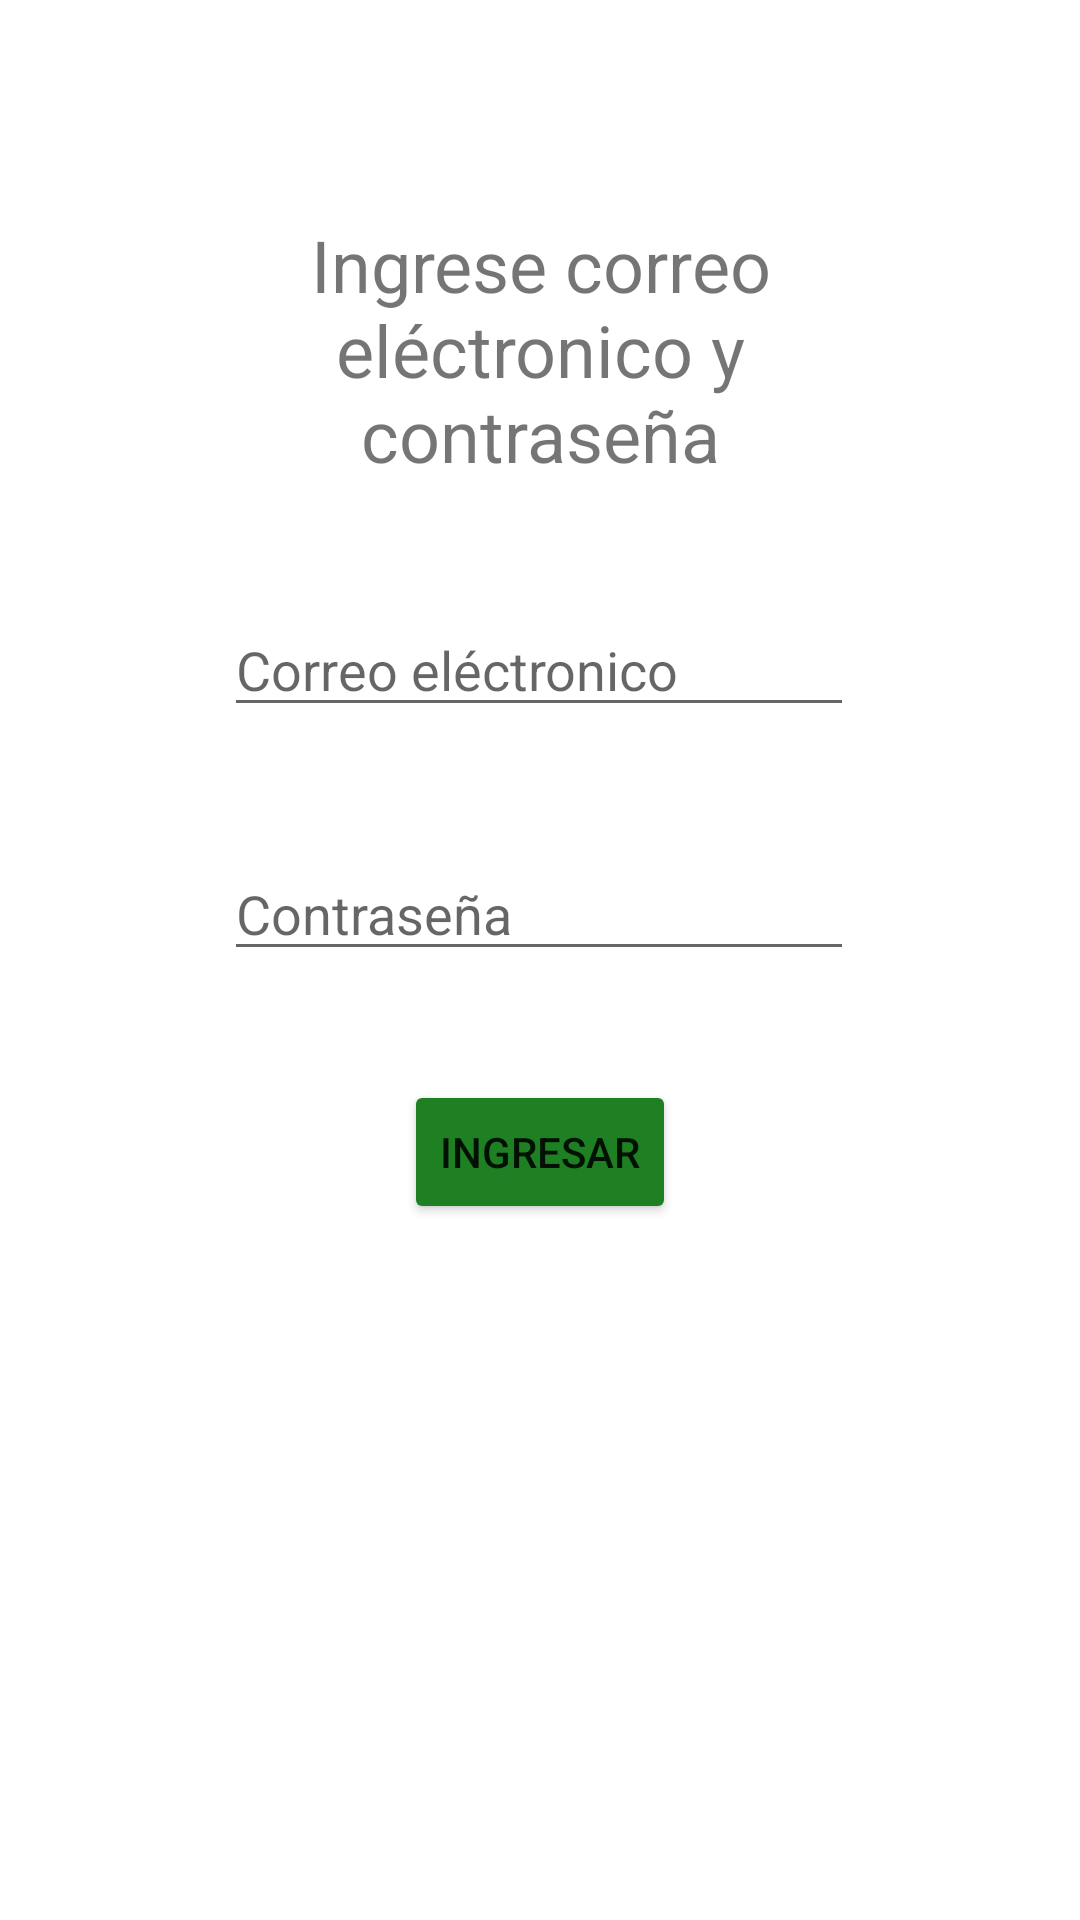

This screen was rendered from an Android layout file. Write that file and the resources it references.
<!-- AndroidManifest.xml: application theme Theme.ProyectoFinalJava -->
<!-- res/layout/activity_login.xml -->
<?xml version="1.0" encoding="utf-8"?>
<androidx.constraintlayout.widget.ConstraintLayout xmlns:android="http://schemas.android.com/apk/res/android"
    xmlns:app="http://schemas.android.com/apk/res-auto"
    xmlns:tools="http://schemas.android.com/tools"
    android:layout_width="match_parent"
    android:layout_height="match_parent"
    tools:context=".loging_activity.LoginActivity">

    <androidx.constraintlayout.widget.Guideline
        android:id="@+id/guideline"
        android:layout_width="wrap_content"
        android:layout_height="wrap_content"
        android:orientation="horizontal"
        app:layout_constraintGuide_percent="0.5"
        app:layout_constraintTop_toTopOf="parent" />

    <TextView
        android:id="@+id/textViewTitle"
        android:layout_width="0dp"
        android:layout_height="wrap_content"
        android:layout_marginStart="60dp"
        android:layout_marginTop="72dp"
        android:layout_marginEnd="60dp"
        android:text="Ingrese correo eléctronico y contraseña"
        android:textAlignment="center"
        android:textSize="24sp"
        app:layout_constraintEnd_toEndOf="parent"
        app:layout_constraintHorizontal_bias="0.5"
        app:layout_constraintStart_toStartOf="parent"
        app:layout_constraintTop_toTopOf="parent" />

    <EditText
        android:id="@+id/textEmail"
        android:layout_width="wrap_content"
        android:layout_height="wrap_content"
        android:layout_marginTop="40dp"
        android:ems="10"
        android:hint="Correo eléctronico"
        android:inputType="textPersonName"
        app:layout_constraintEnd_toEndOf="parent"
        app:layout_constraintHorizontal_bias="0.497"
        app:layout_constraintStart_toStartOf="parent"
        app:layout_constraintTop_toBottomOf="@+id/textViewTitle" />

    <EditText
        android:id="@+id/textPassword"
        android:layout_width="wrap_content"
        android:layout_height="wrap_content"
        android:layout_marginTop="40dp"
        android:ems="10"
        android:hint="Contraseña"
        android:inputType="textPassword"
        app:layout_constraintEnd_toEndOf="parent"
        app:layout_constraintHorizontal_bias="0.497"
        app:layout_constraintStart_toStartOf="parent"
        app:layout_constraintTop_toBottomOf="@+id/textEmail" />

    <Button
        android:id="@+id/btnIn"
        android:layout_width="wrap_content"
        android:layout_height="wrap_content"
        android:layout_marginTop="40dp"
        android:backgroundTint="#1E8022"
        android:text="Ingresar"
        app:layout_constraintEnd_toEndOf="parent"
        app:layout_constraintStart_toStartOf="parent"
        app:layout_constraintTop_toTopOf="@+id/guideline" />
</androidx.constraintlayout.widget.ConstraintLayout>
<!-- resources referenced by this layout -->
<resources>
  <style name="Theme.ProyectoFinalJava" parent="Theme.MaterialComponents.DayNight.DarkActionBar">
          
          <item name="colorPrimary">@color/purple_500</item>
          <item name="colorPrimaryVariant">@color/purple_700</item>
          <item name="colorOnPrimary">@color/white</item>
          
          <item name="colorSecondary">@color/teal_200</item>
          <item name="colorSecondaryVariant">@color/teal_700</item>
          <item name="colorOnSecondary">@color/black</item>
          
          <item name="android:statusBarColor" tools:targetApi="l">?attr/colorPrimaryVariant</item>
          
      </style>
  <!-- not gathered from this repository: default colours our renderer supplied (Android Studio template values) -->
  <color name="purple_500">#FF6200EE</color>
  <color name="purple_700">#FF3700B3</color>
  <color name="teal_200">#FF03DAC5</color>
  <color name="teal_700">#FF018786</color>
  <color name="black">#FF000000</color>
  <color name="white">#FFFFFFFF</color>
</resources>
